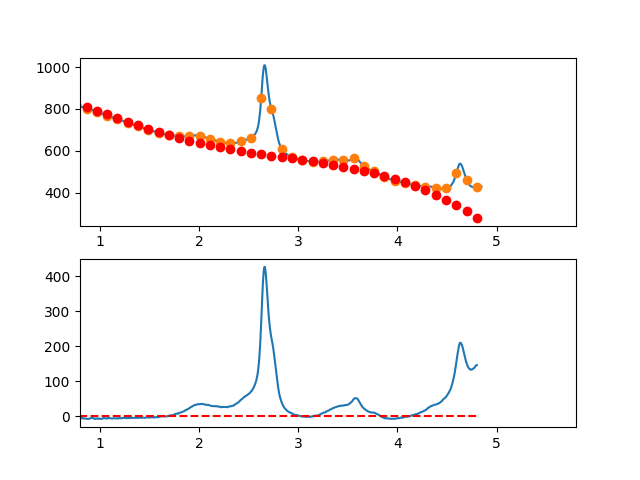

The file beside this chart, header and first rows:
3.497376620970942263e-01, -9.795026344423263254e+00
3.549127125818158923e-01, -8.108562774934398476e+00
3.600877630665375029e-01, -6.379096428784350792e+00
3.652628135512591134e-01, -2.649823058195011072e+00
3.704378640359806685e-01, 2.490615846130594946e-01
3.756129145207023345e-01, 1.699361747418606683e+00
3.807879650054239451e-01, 2.333881678000579996e+00
3.859630154901455557e-01, 5.244425624137420527e+00
3.911380659748671662e-01, 6.666797833608825385e+00
3.963131164595887768e-01, 6.665802554192509888e+00
4.014881669443103873e-01, 7.587244033668071097e+00
4.066632174290319424e-01, 1.018392651981434938e+01
4.118382679137536084e-01, 1.003565426041018327e+01
4.170133183984752190e-01, 9.084231503234036609e+00
4.221883688831968295e-01, 1.110346249606550373e+01
4.273634193679184401e-01, 1.002915148668262191e+01
4.325384698526400507e-01, 9.691102722864684438e+00
4.377135203373616612e-01, 1.112012045239066538e+01
4.428885708220832718e-01, 1.201200892303916135e+01
4.480636213068048823e-01, 1.016957238258930829e+01
4.532386717915264929e-01, 1.092361507881969374e+01
4.584137222762481034e-01, 1.153694125950937632e+01
4.635887727609697140e-01, 1.099935517243704908e+01
4.687638232456912690e-01, 1.092066106538152326e+01
4.739388737304129906e-01, 1.241766318612189934e+01
4.791139242151345456e-01, 1.186016578243709318e+01
4.842889746998561562e-01, 1.046197310210561682e+01
4.894640251845778223e-01, 1.108588939290643793e+01
4.946390756692994328e-01, 1.121271890261868975e+01
4.998141261540209879e-01, 1.107426587902068604e+01
5.049891766387426539e-01, 1.227133456989201932e+01
5.101642271234642090e-01, 1.004772922301106064e+01
5.153392776081858750e-01, 8.623254086156748599e+00
5.205143280929074301e-01, 8.789713407107910825e+00
5.256893785776289851e-01, 8.327911433643521377e+00
5.308644290623507622e-01, 9.701652413542319664e+00
5.360394795470723173e-01, 9.569740594583208804e+00
5.412145300317938723e-01, 8.904980224545283818e+00
5.463895805165155384e-01, 8.977175551207096760e+00
5.515646310012372044e-01, 8.071130822347527101e+00
5.567396814859587595e-01, 8.377650285745630754e+00
5.619147319706804256e-01, 8.024911325108973870e+00
5.670897824554018696e-01, 6.623583867859565544e+00
5.722648329401235356e-01, 5.222710977348924644e+00
5.774398834248452017e-01, 3.844335716928412694e+00
5.826149339095667568e-01, 3.202501149948261627e+00
5.877899843942884228e-01, 3.230250339760800671e+00
5.929650348790099779e-01, 3.080626349716453660e+00
5.981400853637316439e-01, 3.355672243166736735e+00
6.033151358484533100e-01, 4.818431083462428433e+00
6.084901863331748650e-01, 3.419945933954750217e+00
6.136652368178964201e-01, 1.989259857995079983e+00
6.188402873026181972e-01, 1.662415918934243564e+00
6.240153377873396412e-01, 1.202457180123928993e+00
6.291903882720613073e-01, -1.265732950854498995e-01
6.343654387567828623e-01, -1.113632443342225997e+00
6.395404892415045284e-01, -1.845677201295529812e+00
6.447155397262261944e-01, -1.326664505593953436e+00
6.498905902109477495e-01, 7.004487071135372389e-01
6.550656406956693045e-01, 6.797055001776470817e-01
6.602406911803910816e-01, 6.321489369503296984e-01
... 809 more rows
